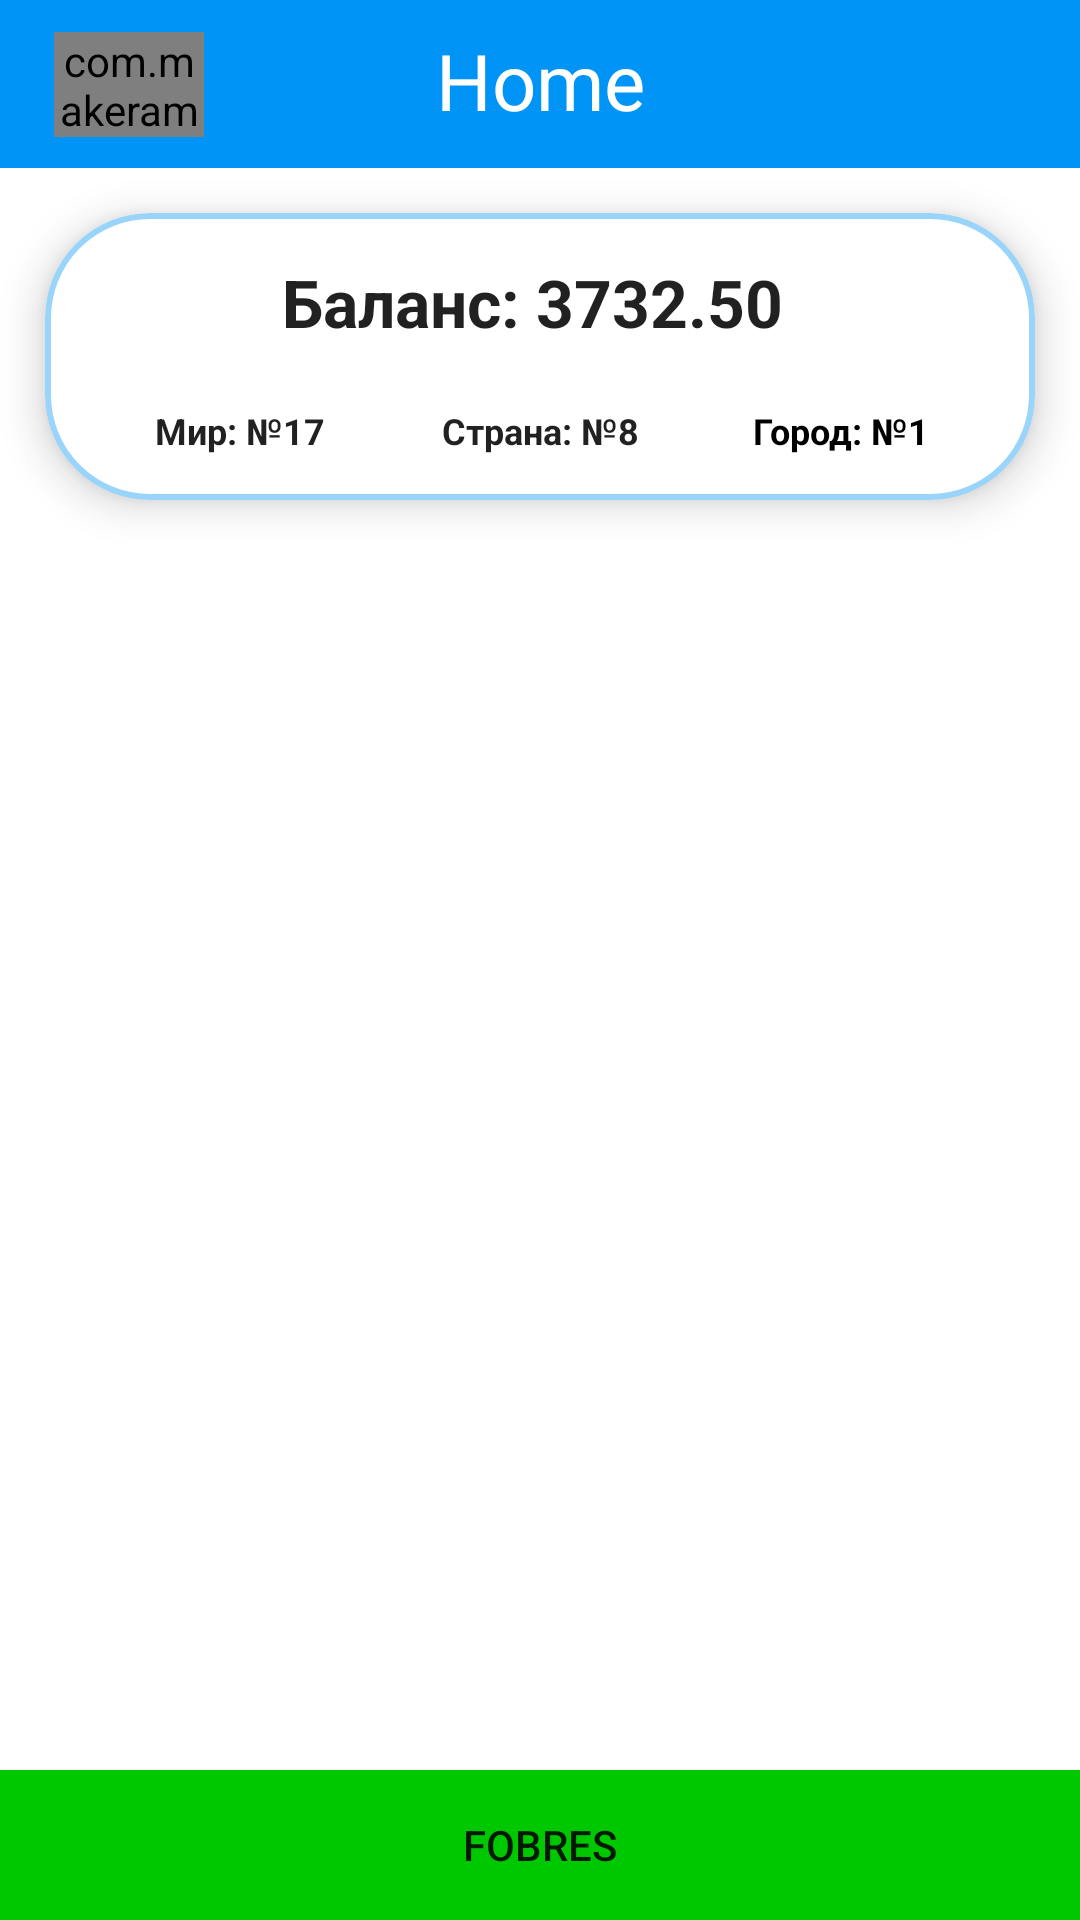

Android layout source for this screen:
<!-- AndroidManifest.xml: application theme Theme.Fobres -->
<!-- res/layout/fragment_main.xml -->
<?xml version="1.0" encoding="utf-8"?>
<androidx.constraintlayout.widget.ConstraintLayout
    xmlns:android="http://schemas.android.com/apk/res/android"
    xmlns:app="http://schemas.android.com/apk/res-auto"
    xmlns:tools="http://schemas.android.com/tools"
    android:layout_width="match_parent"
    android:layout_height="match_parent"
    android:orientation="vertical"
    tools:context=".view.ui.menu.MainFragment">

    <androidx.constraintlayout.widget.ConstraintLayout
        android:id="@+id/layoutHeader"
        android:layout_width="match_parent"
        android:layout_height="?actionBarSize"
        android:background="@color/dodgerBlue"
        android:gravity="center_vertical"
        android:orientation="horizontal"
        android:padding="8dp"
        app:layout_constraintEnd_toEndOf="parent"
        app:layout_constraintStart_toStartOf="parent"
        app:layout_constraintTop_toTopOf="parent">

        <com.makeramen.roundedimageview.RoundedImageView
            android:id="@+id/imageMenu"
            android:layout_width="50dp"
            android:layout_height="35dp"
            android:layout_alignParentStart="true"
            android:layout_marginStart="10dp"
            android:src="@drawable/menu"
            android:tint="@color/white"
            app:layout_constraintBottom_toBottomOf="parent"
            app:layout_constraintStart_toStartOf="parent"
            app:layout_constraintTop_toTopOf="parent"
            app:riv_corner_radius="20dp" />

        <TextView
            android:layout_width="match_parent"
            android:layout_height="wrap_content"
            android:layout_weight="1"
            android:includeFontPadding="false"
            android:text="Home"
            android:textAlignment="center"
            android:textColor="@color/white"
            android:textSize="26sp"
            app:layout_constraintBottom_toBottomOf="parent"
            app:layout_constraintTop_toTopOf="parent"
            tools:layout_editor_absoluteX="16dp" />
    </androidx.constraintlayout.widget.ConstraintLayout>

    <com.google.android.material.card.MaterialCardView
        android:layout_width="match_parent"
        android:layout_height="wrap_content"
        android:layout_margin="15dp"
        android:background="@drawable/background_for_rating_list"
        android:fitsSystemWindows="true"
        android:orientation="horizontal"
        app:cardCornerRadius="35dp"
        app:cardElevation="8dp"
        app:contentPadding="5dp"
        app:layout_constraintEnd_toEndOf="parent"
        app:layout_constraintStart_toStartOf="parent"
        app:layout_constraintTop_toBottomOf="@+id/layoutHeader"
        app:strokeColor="@color/dodgerBlueOpaque40"
        app:strokeWidth="2dp">


        <LinearLayout
            android:layout_width="match_parent"
            android:layout_height="match_parent"
            android:layout_gravity="center"
            android:gravity="center"
            android:orientation="vertical">

            <TextView
                android:id="@+id/textViewName"
                android:layout_width="match_parent"
                android:layout_height="wrap_content"
                android:padding="10dp"
                android:text="Баланс: 3732.50 "
                android:textAlignment="center"
                android:textAppearance="?android:attr/textAppearanceLarge"
                android:textStyle="bold" />

            <LinearLayout
                android:layout_width="match_parent"
                android:layout_height="wrap_content"
                android:layout_gravity="center"
                android:gravity="center"
                android:orientation="horizontal"
                android:padding="10dp">

                <TextView
                    android:id="@+id/textViewTopWorld"
                    android:layout_width="100dp"
                    android:layout_height="wrap_content"
                    android:paddingStart="10dp"
                    android:paddingEnd="10dp"
                    android:text="Мир: №17"
                    android:textAlignment="center"
                    android:textAppearance="?android:attr/textAppearanceLarge"
                    android:textSize="12dp"
                    android:textStyle="bold" />

                <TextView
                    android:id="@+id/textViewTopCountry"
                    android:layout_width="100dp"
                    android:layout_height="match_parent"
                    android:layout_gravity="center"
                    android:gravity="center"
                    android:paddingStart="10dp"
                    android:paddingEnd="10dp"
                    android:text="Страна: №8"
                    android:textAlignment="center"
                    android:textAppearance="?android:attr/textAppearanceLarge"
                    android:textSize="12dp"
                    android:textStyle="bold" />

                <TextView
                    android:id="@+id/textViewTopCity"
                    android:layout_width="100dp"
                    android:layout_height="match_parent"
                    android:layout_gravity="center"
                    android:gravity="center"
                    android:paddingStart="10dp"
                    android:paddingEnd="10dp"
                    android:text="Город: №1"
                    android:textAlignment="center"
                    android:textAppearance="?android:attr/textAppearanceMedium"
                    android:textColor="@color/black"
                    android:textSize="12dp"
                    android:textStyle="bold" />
            </LinearLayout>
        </LinearLayout>
    </com.google.android.material.card.MaterialCardView>

    <Button
        android:text="Fobres"
        android:layout_width="match_parent"
        android:layout_height="50dp"
        android:background="@color/islamicGreen"
        app:layout_constraintBottom_toBottomOf="parent"/>

</androidx.constraintlayout.widget.ConstraintLayout>
<!-- resources referenced by this layout -->
<resources>
  <color name="black">#FF000000</color>
  <color name="dodgerBlue">#0094f6</color>
  <color name="dodgerBlueOpaque40">#660094f6</color>
  <color name="islamicGreen">#00c800</color>
  <color name="white">#FFFFFFFF</color>
  <!-- drawable background_for_rating_list (drawable) -->
  <shape xmlns:android="http://schemas.android.com/apk/res/android"
      android:shape="rectangle">
      <corners
          android:radius="15dp"
          android:topLeftRadius="15dp"
          android:topRightRadius="15dp"
          android:bottomRightRadius="15dp"
          android:bottomLeftRadius="15dp" />
      <stroke
          android:width="2dp"
          android:color="@android:color/secondary_text_dark_nodisable" />
  </shape>
  <!-- drawable menu: png bitmap (drawable, 65809 bytes) -->
  <style name="Theme.Fobres" parent="Theme.MaterialComponents.DayNight.NoActionBar">
          
          <item name="colorPrimary">@color/purple_500</item>
          <item name="colorPrimaryVariant">@color/purple_700</item>
          <item name="colorOnPrimary">@color/white</item>
          
          <item name="colorSecondary">@color/teal_200</item>
          <item name="colorSecondaryVariant">@color/teal_700</item>
          <item name="colorOnSecondary">@color/black</item>
          
          <item name="android:statusBarColor" tools:targetApi="l">?attr/colorPrimaryVariant</item>
          
      </style>
  <color name="purple_500">#FF6200EE</color>
  <color name="purple_700">#FF3700B3</color>
  <color name="teal_200">#FF03DAC5</color>
  <color name="teal_700">#FF018786</color>
</resources>
